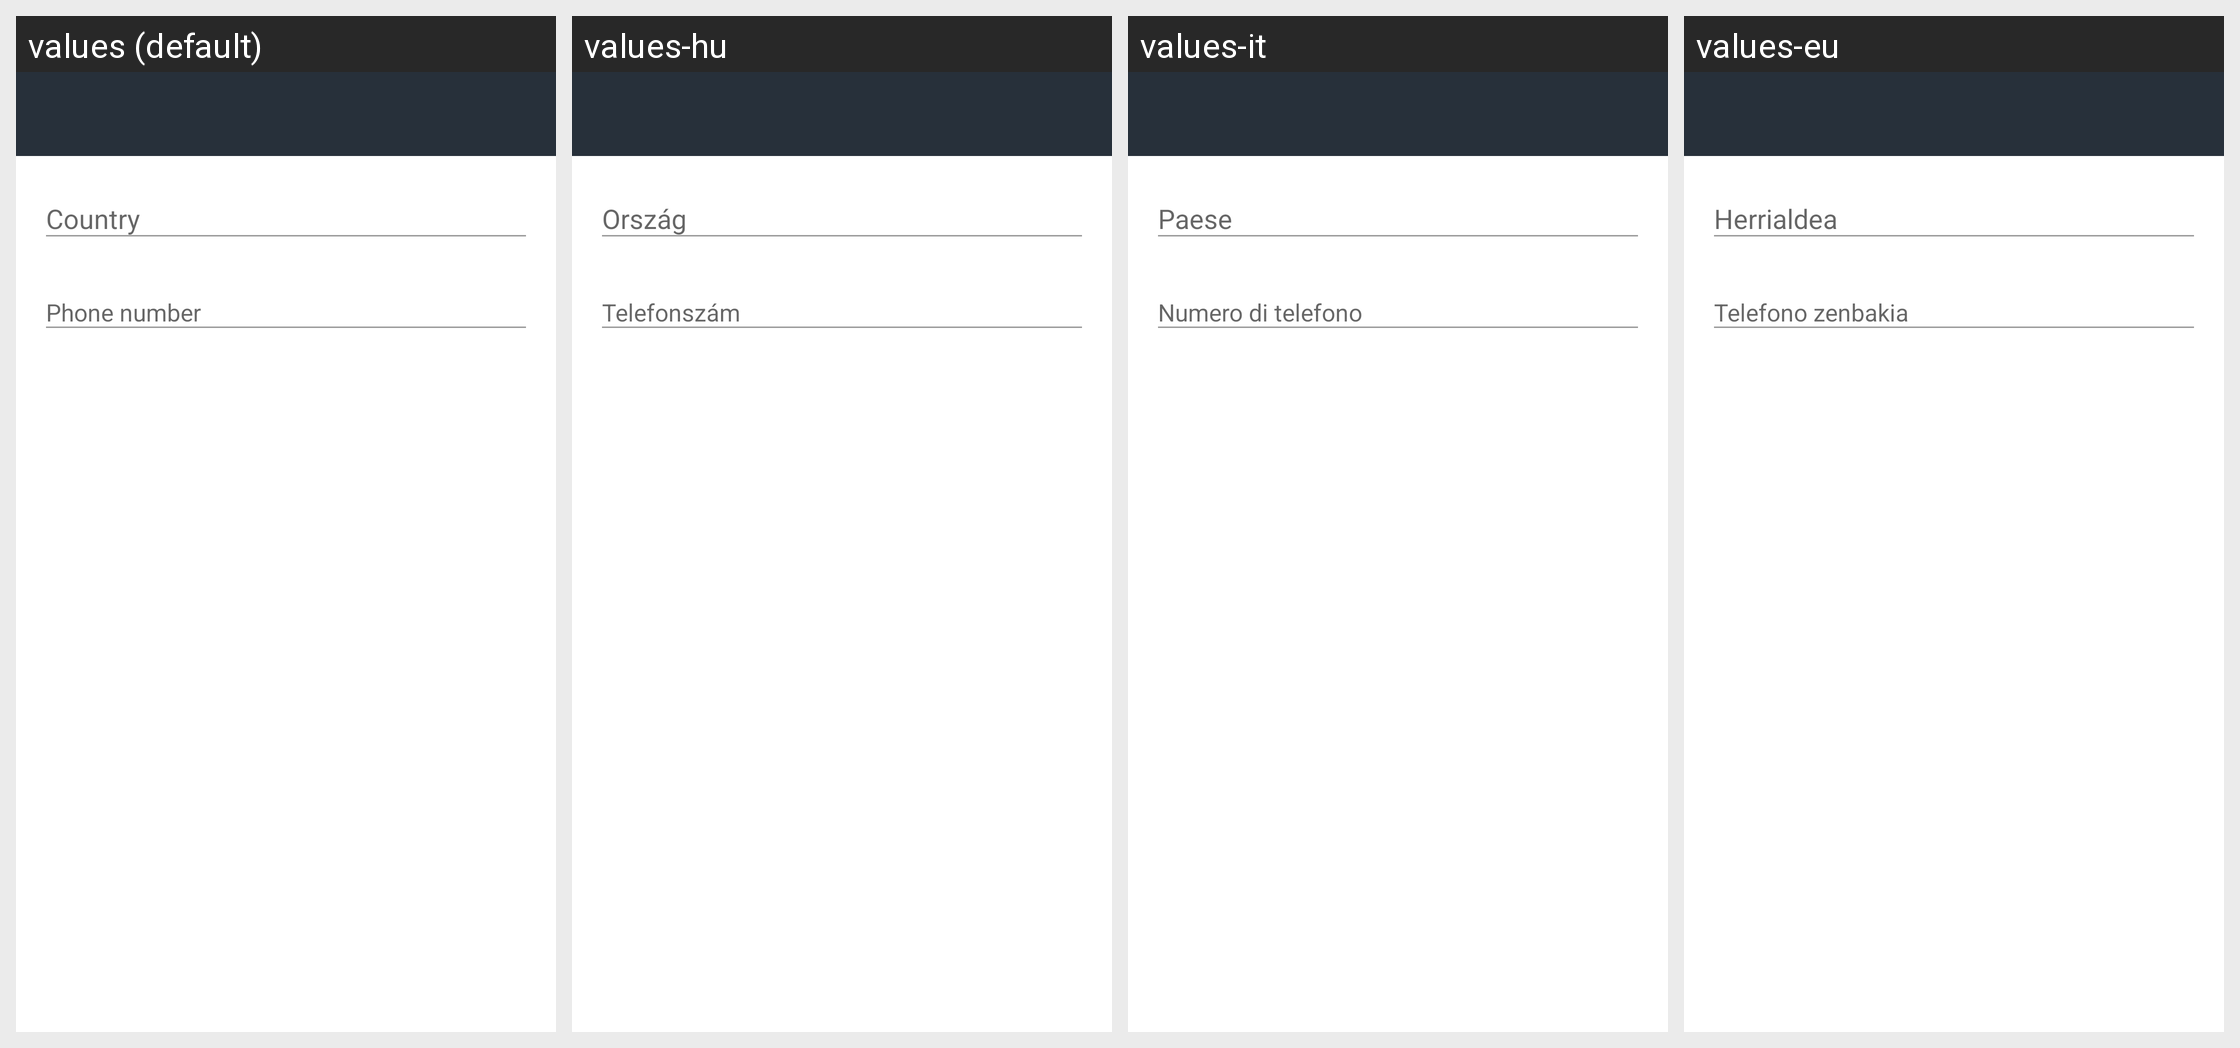

This grid shows one Android layout under several languages. Give, for every string resource on the screen, its name, the default text and each shown locale's text.
Android screen res/layout/activity_add_phone_number.xml rendered under 4 locales, left to right: values (default), values-hu, values-it, values-eu. Device: Nexus 5 (rendered at 1080×1920; each locale shown at half size, 540×960, under a caption strip naming it); theme AppTheme.Light.
Other locales in the repository, not shown: values-ar, values-bg, values-bn-rIN, values-bs, values-ca, values-cs, values-cy, values-da, values-de, values-el, values-en-rGB, values-eo, values-es, values-es-rMX, values-fa, values-fi, values-fr, values-fy, values-ga, values-gl, values-he, values-id, values-in, values-is, values-ja, values-ko, values-lv, values-nb-rNO, values-nl, values-nn, values-pl, values-pt, values-pt-rBR, values-ro, values-ru, values-sk, values-sq, values-sr, values-sv, values-te, values-th, values-tlh, values-tr, values-uk, values-vls, values-zh-rCN, values-zh-rTW.
Strings drawn on this screen, with the default value and each locale's value (text and hints the layout hard-codes, and strings that could not be matched under every locale, appear in the picture but are not listed):

settings_phone_number_country_label
  values: Country
  values-hu: Ország
  values-it: Paese
  values-eu: Herrialdea

settings_phone_number_label
  values: Phone number
  values-hu: Telefonszám
  values-it: Numero di telefono
  values-eu: Telefono zenbakia
